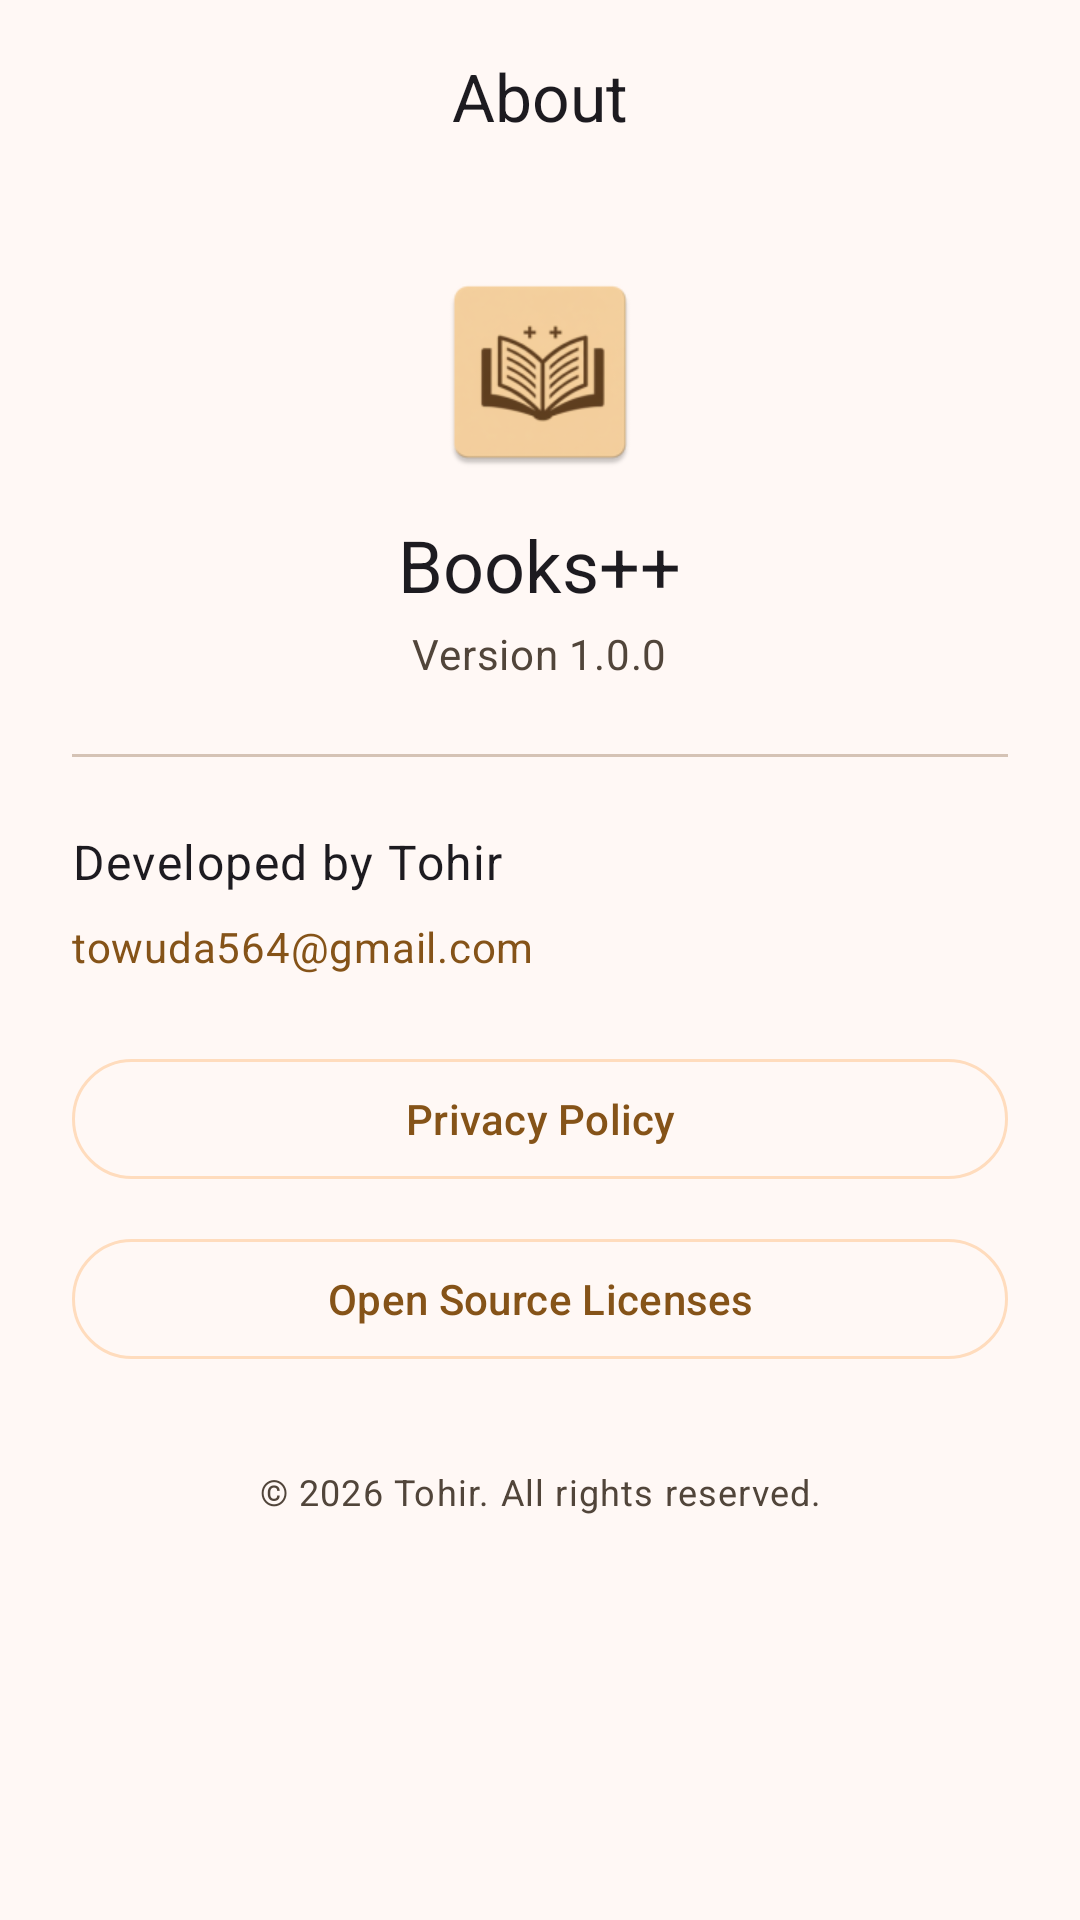

Here is an Android app screen rendered from its layout file. Give the layout XML and the strings, colors and styles it references.
<!-- AndroidManifest.xml: application theme Theme.BooksPlusPlus -->
<!-- res/layout/activity_about.xml -->
<?xml version="1.0" encoding="utf-8"?>
<androidx.coordinatorlayout.widget.CoordinatorLayout
    xmlns:android="http://schemas.android.com/apk/res/android"
    xmlns:app="http://schemas.android.com/apk/res-auto"
    android:layout_width="match_parent"
    android:layout_height="match_parent"
    android:background="?attr/colorSurface">

    
    <com.google.android.material.appbar.AppBarLayout
        android:layout_width="match_parent"
        android:fitsSystemWindows="true"
        android:layout_height="wrap_content">

        <com.google.android.material.appbar.MaterialToolbar
            android:id="@+id/about_toolbar"
            android:layout_width="match_parent"
            android:layout_height="?attr/actionBarSize"
            app:title="About"
            app:navigationIcon="@drawable/icon_back"
            app:navigationIconTint="?attr/colorOnSurface"
            app:titleCentered="true"/>
    </com.google.android.material.appbar.AppBarLayout>

    
    <ScrollView
        android:layout_width="match_parent"
        android:layout_height="match_parent"
        app:layout_behavior="@string/appbar_scrolling_view_behavior">

        <LinearLayout
            android:layout_width="match_parent"
            android:layout_height="wrap_content"
            android:orientation="vertical"
            android:padding="24dp">

            
            <ImageView
                android:layout_width="72dp"
                android:layout_height="72dp"
                android:layout_gravity="center_horizontal"
                android:src="@mipmap/ic_launcher"
                android:contentDescription="@null"/>

            
            <TextView
                android:id="@+id/text_app_name"
                android:layout_width="wrap_content"
                android:layout_height="wrap_content"
                android:layout_gravity="center_horizontal"
                android:layout_marginTop="12dp"
                android:text="Books++"
                android:textAppearance="?attr/textAppearanceHeadlineSmall"/>

            
            <TextView
                android:id="@+id/text_version"
                android:layout_width="wrap_content"
                android:layout_height="wrap_content"
                android:layout_gravity="center_horizontal"
                android:layout_marginTop="4dp"
                android:text="Version 1.0.0"
                android:textAppearance="?attr/textAppearanceBodyMedium"
                android:textColor="?attr/colorOnSurfaceVariant"/>

            
            <View
                android:layout_width="match_parent"
                android:layout_height="1dp"
                android:layout_marginVertical="24dp"
                android:background="?attr/colorOutlineVariant"/>

            
            <TextView
                android:layout_width="match_parent"
                android:layout_height="wrap_content"
                android:text="Developed by Tohir"
                android:textAppearance="?attr/textAppearanceBodyLarge"/>

            
            <TextView
                android:id="@+id/text_contact"
                android:layout_width="match_parent"
                android:layout_height="wrap_content"
                android:layout_marginTop="8dp"
                android:text="towuda564@gmail.com"
                android:textAppearance="?attr/textAppearanceBodyMedium"
                android:textColor="?attr/colorPrimary"/>

            
            <com.google.android.material.button.MaterialButton
                android:id="@+id/button_privacy"
                android:layout_width="match_parent"
                android:layout_height="wrap_content"
                android:layout_marginTop="24dp"
                android:text="Privacy Policy"
                style="?attr/materialButtonOutlinedStyle"/>

            <com.google.android.material.button.MaterialButton
                android:id="@+id/button_licenses"
                android:layout_width="match_parent"
                android:layout_height="wrap_content"
                android:layout_marginTop="12dp"
                android:text="Open Source Licenses"
                style="?attr/materialButtonOutlinedStyle"/>

            
            <TextView
                android:id="@+id/text_copyright"
                android:layout_width="match_parent"
                android:layout_height="wrap_content"
                android:layout_marginTop="32dp"
                android:text="© 2026 Tohir. All rights reserved."
                android:textAppearance="?attr/textAppearanceBodySmall"
                android:textColor="?attr/colorOnSurfaceVariant"
                android:gravity="center_horizontal"/>

        </LinearLayout>
    </ScrollView>

</androidx.coordinatorlayout.widget.CoordinatorLayout>
<!-- resources referenced by this layout -->
<resources>
  <style name="Theme.BooksPlusPlus" parent="Base.Theme.BooksPlusPlus">
          
          <item name="android:navigationBarColor">@android:color/transparent</item>
          <item name="android:statusBarColor">@android:color/transparent</item>
          <item name="android:windowLightStatusBar">?attr/isLightTheme</item>
      </style>
  <color name="md_theme_primary">#855318</color>
  <color name="md_theme_onPrimary">#FFFFFF</color>
  <color name="md_theme_primaryContainer">#FFDCBD</color>
  <color name="md_theme_onPrimaryContainer">#693C00</color>
  <color name="md_theme_secondary">#725A42</color>
  <color name="md_theme_onSecondary">#FFFFFF</color>
  <color name="md_theme_secondaryContainer">#FEDCBE</color>
  <color name="md_theme_onSecondaryContainer">#59422C</color>
  <color name="md_theme_tertiary">#58633A</color>
  <color name="md_theme_onTertiary">#FFFFFF</color>
  <color name="md_theme_tertiaryContainer">#DBE8B5</color>
  <color name="md_theme_onTertiaryContainer">#404B25</color>
  <color name="md_theme_error">#BA1A1A</color>
  <color name="md_theme_onError">#FFFFFF</color>
  <color name="md_theme_errorContainer">#FFDAD6</color>
  <color name="md_theme_onErrorContainer">#93000A</color>
  <color name="md_theme_background">#FFF8F5</color>
  <color name="md_theme_onBackground">#211A14</color>
  <color name="md_theme_surface">#FFF8F5</color>
  <color name="md_theme_onSurface">#211A14</color>
  <color name="md_theme_surfaceVariant">#F2DFD1</color>
  <color name="md_theme_onSurfaceVariant">#51453A</color>
  <color name="md_theme_outlineVariant">#D5C3B5</color>
  <color name="md_theme_inverseSurface">#372F28</color>
  <color name="md_theme_inverseOnSurface">#FDEEE3</color>
  <color name="md_theme_inversePrimary">#FCB974</color>
  <color name="md_theme_primaryFixed">#FFDCBD</color>
  <color name="md_theme_onPrimaryFixed">#2C1600</color>
  <color name="md_theme_primaryFixedDim">#FCB974</color>
  <color name="md_theme_onPrimaryFixedVariant">#693C00</color>
  <color name="md_theme_secondaryFixed">#FEDCBE</color>
  <color name="md_theme_onSecondaryFixed">#291806</color>
  <color name="md_theme_secondaryFixedDim">#E1C1A4</color>
  <color name="md_theme_onSecondaryFixedVariant">#59422C</color>
  <color name="md_theme_tertiaryFixed">#DBE8B5</color>
  <color name="md_theme_onTertiaryFixed">#161F01</color>
  <color name="md_theme_tertiaryFixedDim">#BFCC9A</color>
  <color name="md_theme_onTertiaryFixedVariant">#404B25</color>
  <color name="md_theme_surfaceDim">#E6D7CD</color>
  <color name="md_theme_surfaceBright">#FFF8F5</color>
  <color name="md_theme_surfaceContainerLowest">#FFFFFF</color>
  <color name="md_theme_surfaceContainerLow">#FFF1E7</color>
  <color name="md_theme_surfaceContainer">#FAEBE0</color>
  <color name="md_theme_surfaceContainerHigh">#F4E6DB</color>
  <color name="md_theme_surfaceContainerHighest">#EEE0D5</color>
</resources>
